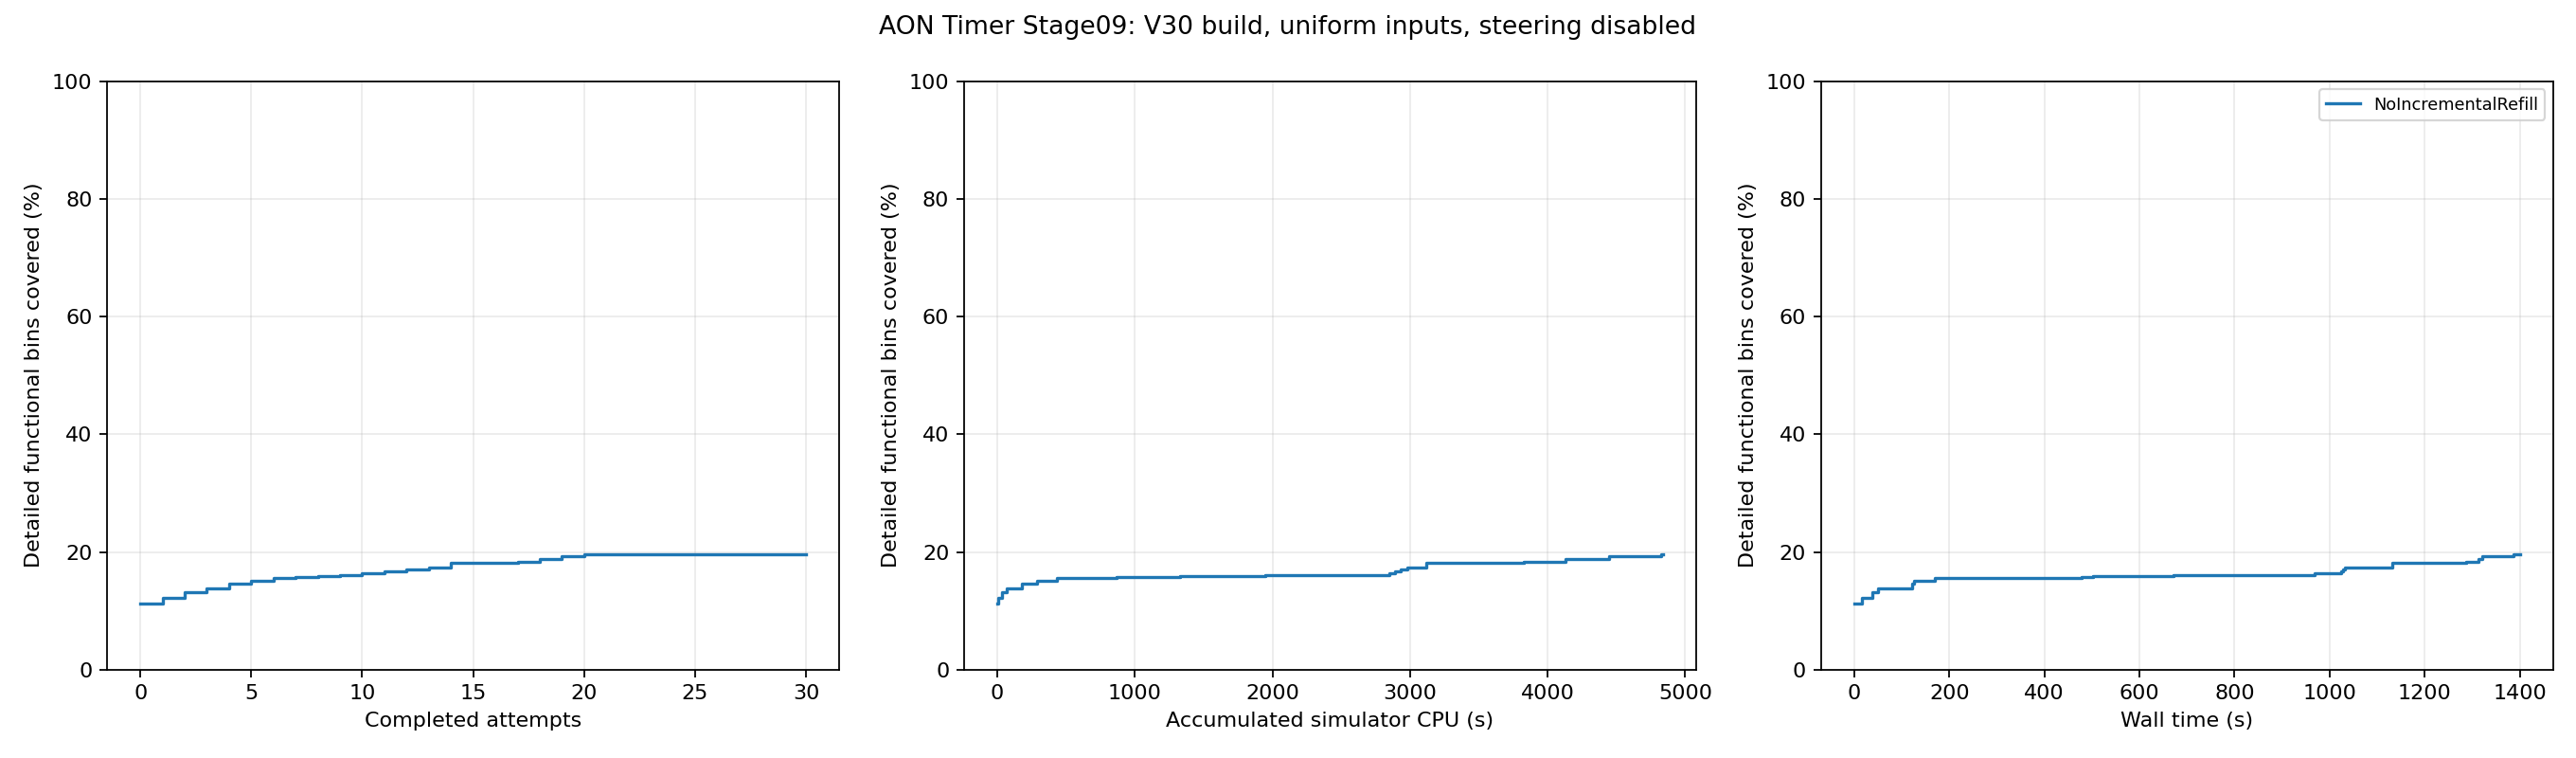

The data file committed next to this chart (first rows):
feedback_order, run_id, accepted, accumulated_simulator_cpu_seconds, wall_seconds, covered_bins, coverage_percent, new_bins
1, 5, True, 7.75, 15.65, 552, 12.25, 44
2, 8, True, 35.9, 38.23, 596, 13.22, 44
3, 7, True, 71.28, 48.99, 621, 13.78, 25
4, 9, True, 179.8, 121.7, 655, 14.53, 34
5, 3, True, 287.7, 125.7, 679, 15.07, 24
6, 4, True, 434.4, 169, 699, 15.51, 20
7, 6, True, 868.2, 477.8, 709, 15.73, 10
8, 2, True, 1330, 501.4, 716, 15.89, 7
9, 0, True, 1949, 672.6, 725, 16.09, 9
10, 1, True, 2847, 967.9, 740, 16.42, 15
11, 16, True, 2889, 1024, 754, 16.73, 14
12, 15, True, 2932, 1028, 766, 17, 12
13, 10, True, 2979, 1031, 784, 17.4, 18
14, 17, True, 3120, 1131, 815, 18.08, 31
15, 19, True, 3286, 1164, 815, 18.08, 0
16, 14, True, 3545, 1261, 815, 18.08, 0
17, 13, True, 3825, 1286, 826, 18.33, 11
18, 11, True, 4127, 1314, 848, 18.82, 22
19, 12, True, 4445, 1321, 866, 19.21, 18
20, 18, True, 4827, 1386, 880, 19.53, 14
21, 23, True, 4828, 1398, 880, 19.53, 0
22, 20, True, 4829, 1399, 880, 19.53, 0
23, 26, True, 4830, 1400, 880, 19.53, 0
24, 21, True, 4831, 1400, 880, 19.53, 0
25, 24, True, 4832, 1400, 880, 19.53, 0
26, 27, True, 4833, 1400, 880, 19.53, 0
27, 25, True, 4834, 1400, 880, 19.53, 0
28, 29, True, 4835, 1400, 880, 19.53, 0
29, 28, True, 4837, 1400, 880, 19.53, 0
30, 22, True, 4839, 1401, 880, 19.53, 0
